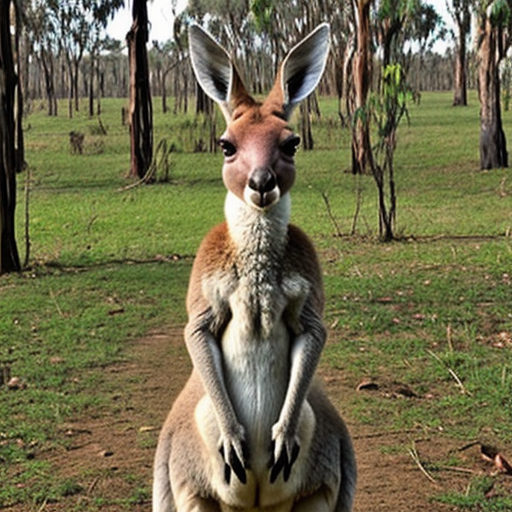
Generation parameters embedded in this image by AUTOMATIC1111 Stable Diffusion web UI or a fork of it (Forge, ...) (PNG 'parameters' text chunk):
kangaroo
Negative prompt: person, human, men, women, painting, cartoon, anime, comic
Steps: 20, Sampler: DPM++ 2M, Schedule type: Karras, CFG scale: 7, Seed: 1514057418, Size: 512x512, Model hash: 463d6a9fe8, Model: absolutereality_v181, VAE hash: 235745af8d, VAE: vae-ft-mse-840000-ema-pruned.ckpt, Version: v1.10.1